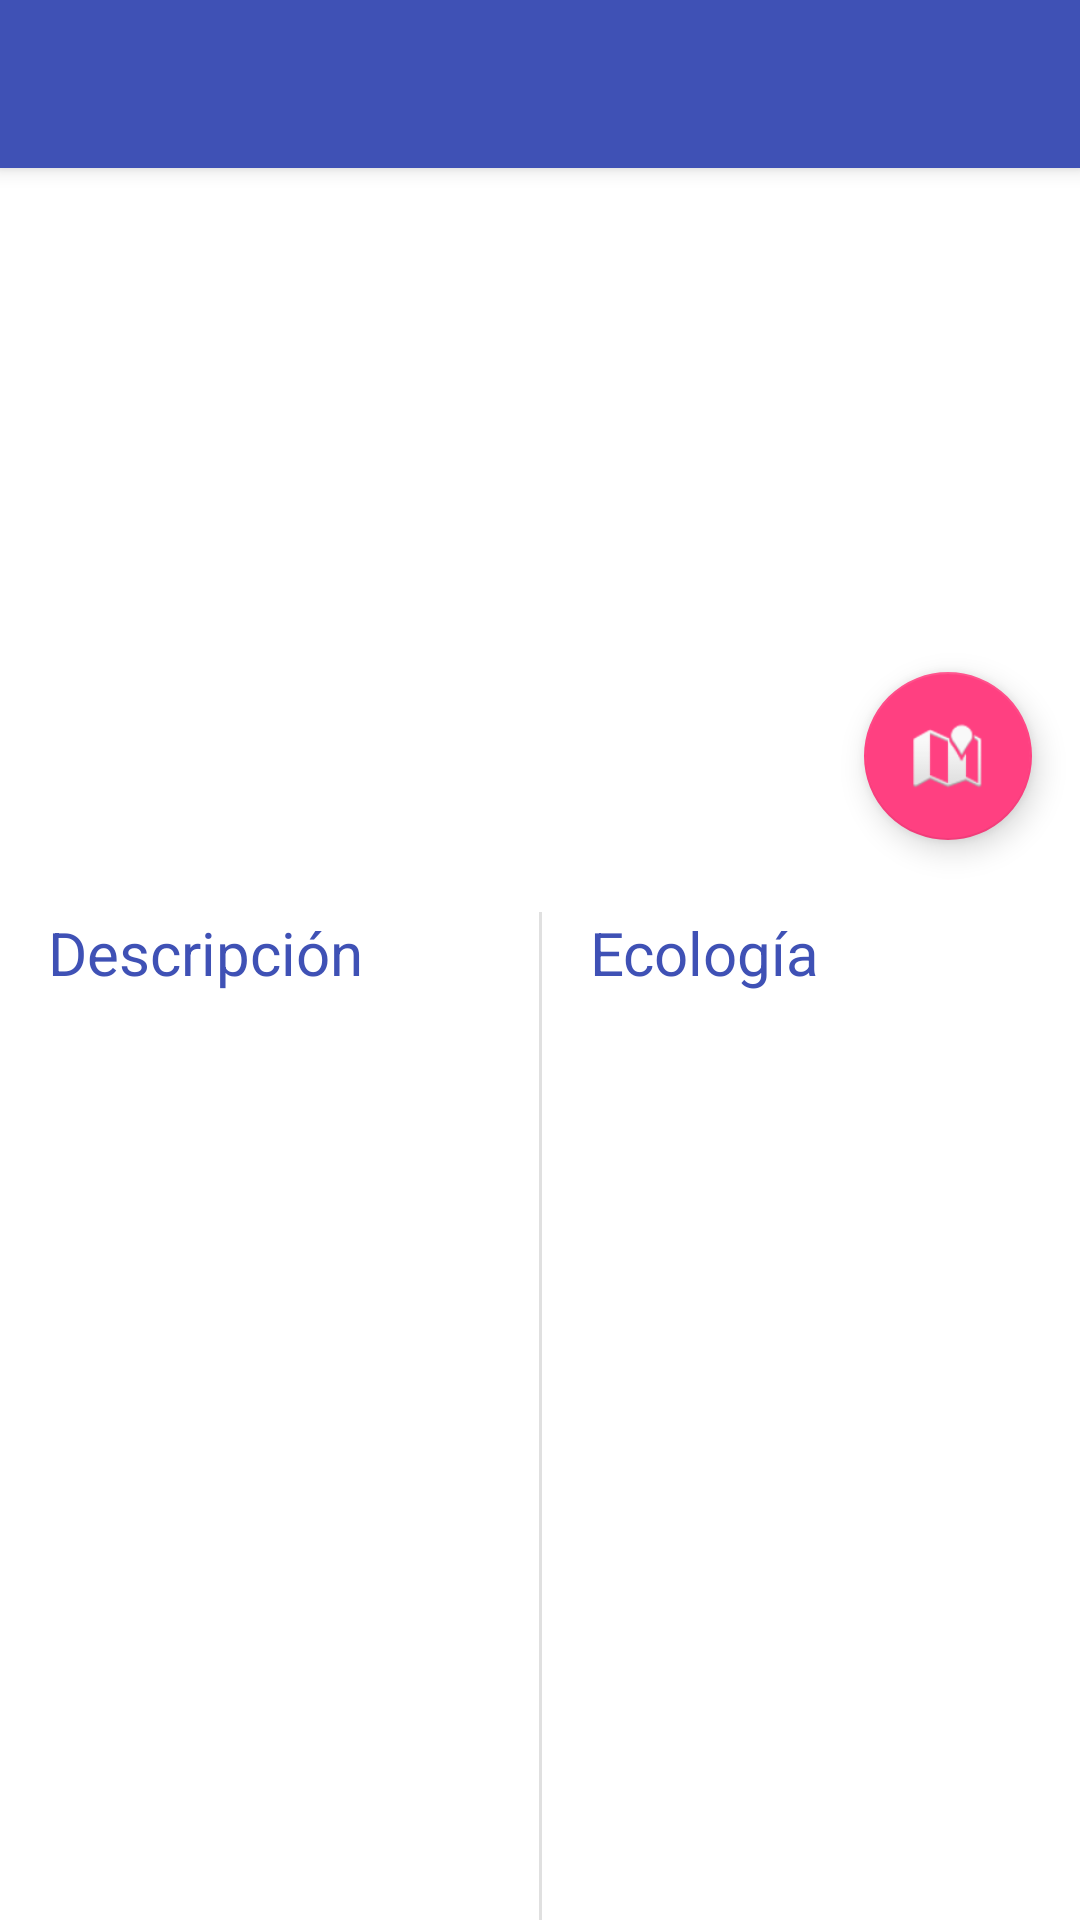

Here is an Android app screen rendered from its layout file. Give the layout XML and the strings, colors and styles it references.
<!-- AndroidManifest.xml: application theme AppTheme.NoActionBar -->
<!-- res/layout/activity_anemonas.xml -->
<?xml version="1.0" encoding="utf-8"?>
<android.support.v4.widget.DrawerLayout xmlns:android="http://schemas.android.com/apk/res/android"
    xmlns:app="http://schemas.android.com/apk/res-auto"
    xmlns:tools="http://schemas.android.com/tools"
    android:id="@+id/drawer_layout"
    android:layout_width="match_parent"
    android:layout_height="match_parent"
    android:fitsSystemWindows="true"
    tools:openDrawer="start">

    <android.support.design.widget.CoordinatorLayout xmlns:android="http://schemas.android.com/apk/res/android"
        xmlns:app="http://schemas.android.com/apk/res-auto"
        xmlns:tools="http://schemas.android.com/tools"
        android:layout_width="match_parent"
        android:layout_height="match_parent"
        android:fitsSystemWindows="true"
        tools:context="tfg.uniovi.es.guiaintermareal.MainActivity">

        <android.support.design.widget.AppBarLayout
            android:layout_width="match_parent"
            android:layout_height="wrap_content"
            android:theme="@style/AppTheme.AppBarOverlay">

            <android.support.v7.widget.Toolbar
                android:id="@+id/toolbar"
                android:layout_width="match_parent"
                android:layout_height="?attr/actionBarSize"/>

        </android.support.design.widget.AppBarLayout>

        <include layout="@layout/content_anemonas" />

    </android.support.design.widget.CoordinatorLayout>

    <android.support.design.widget.NavigationView
        android:id="@+id/nav_view"
        android:layout_width="wrap_content"
        android:layout_height="match_parent"
        android:layout_gravity="start"
        android:fitsSystemWindows="true"
        app:headerLayout="@layout/nav_header_main"
        app:menu="@menu/activity_main_drawer" />

</android.support.v4.widget.DrawerLayout>
<!-- res/layout/content_anemonas.xml (included above) -->
<?xml version="1.0" encoding="utf-8"?>
<LinearLayout xmlns:android="http://schemas.android.com/apk/res/android"
    xmlns:app="http://schemas.android.com/apk/res-auto"
    xmlns:tools="http://schemas.android.com/tools"
    android:orientation="vertical"
    android:id="@+id/content_anemonas"
    android:layout_width="match_parent"
    android:layout_height="match_parent"
    app:layout_behavior="@string/appbar_scrolling_view_behavior"
    tools:context="tfg.uniovi.es.guiaintermareal.ui.AnemonasActivity"
    tools:showIn="@layout/activity_anemonas">

    <RelativeLayout
        android:layout_width="match_parent"
        android:layout_height="@dimen/imageDetailHeight_landscape"
        android:layout_marginBottom="@dimen/contentMarginBottom">

        <ImageView
            android:id="@+id/vImage"
            android:layout_width="match_parent"
            android:layout_height="@dimen/imageDetailHeight_landscape"
            android:scaleType="fitXY"
            android:layout_alignParentLeft="true"
            android:layout_alignParentRight="true" />

        <TextView
            android:id="@+id/vTitle"
            android:layout_width="wrap_content"
            android:layout_height="wrap_content"
            android:textStyle="bold"
            android:layout_centerInParent="true"
            android:layout_centerHorizontal="true"
            android:textSize="@dimen/titleTextSize"
            android:textColor="@android:color/white"/>

        <android.support.design.widget.FloatingActionButton
            android:id="@+id/fab"
            android:layout_width="match_parent"
            android:layout_height="wrap_content"
            android:layout_margin="@dimen/fab_margin"
            android:layout_alignRight="@id/vImage"
            android:layout_alignBottom="@id/vImage"
            app:srcCompat="@android:drawable/ic_dialog_map" />

    </RelativeLayout>

    <ScrollView xmlns:android="http://schemas.android.com/apk/res/android"
        android:layout_width="match_parent"
        android:layout_height="match_parent"
        android:fillViewport="true">

        <LinearLayout
            android:layout_width="match_parent"
            android:layout_height="wrap_content"
            android:orientation="horizontal"
            android:divider="?android:dividerVertical"
            android:baselineAligned="false"
            android:showDividers="middle">

            <LinearLayout
                android:layout_weight="1"
                android:layout_width="match_parent"
                android:layout_height="wrap_content"
                android:orientation="vertical"
                android:paddingLeft="@dimen/contentPadding"
                android:paddingRight="@dimen/paddingExt"
                android:paddingBottom="@dimen/paddingExt">

                <TextView
                    android:id="@+id/vDescriptionLabel"
                    android:layout_width="wrap_content"
                    android:layout_height="wrap_content"
                    android:text="@string/descriptionLabel"
                    android:textColor="@color/colorPrimary"
                    android:textSize="@dimen/subcategoriesTextSize"/>

                <TextView
                    android:id="@+id/vDescription"
                    android:layout_width="wrap_content"
                    android:layout_height="wrap_content" />

            </LinearLayout>

            <LinearLayout
                android:layout_weight="1"
                android:layout_width="match_parent"
                android:layout_height="wrap_content"
                android:orientation="vertical"
                android:paddingLeft="@dimen/contentPadding"
                android:paddingRight="@dimen/paddingExt"
                android:paddingBottom="@dimen/paddingExt">

                <TextView
                    android:id="@+id/vEcologyLabel"
                    android:layout_width="wrap_content"
                    android:layout_height="wrap_content"
                    android:text="@string/ecologyLabel"
                    android:textColor="@color/colorPrimary"
                    android:textSize="@dimen/subcategoriesTextSize"/>

                <TextView
                    android:id="@+id/vEcology"
                    android:layout_width="wrap_content"
                    android:layout_height="wrap_content" />

            </LinearLayout>
        </LinearLayout>
    </ScrollView>
</LinearLayout>
<!-- res/layout/nav_header_main.xml (included above) -->
<?xml version="1.0" encoding="utf-8"?>
<LinearLayout xmlns:android="http://schemas.android.com/apk/res/android"
    android:layout_width="match_parent"
    android:layout_height="@dimen/nav_header_height"
    android:background="@mipmap/background_drawer"
    android:gravity="center_vertical"
    android:orientation="vertical"
    android:paddingBottom="@dimen/activity_vertical_margin"
    android:paddingLeft="@dimen/activity_horizontal_margin"
    android:paddingRight="@dimen/activity_horizontal_margin"
    android:paddingTop="@dimen/activity_vertical_margin"
    android:theme="@style/ThemeOverlay.AppCompat.Dark">

    <TextView
        android:id="@+id/appName"
        android:layout_width="match_parent"
        android:layout_height="wrap_content"
        android:paddingTop="@dimen/nav_header_vertical_spacing"
        android:text="@string/full_app_name"
        android:textAppearance="@style/TextAppearance.AppCompat.Body1"
        android:textStyle="bold"
        android:textAlignment="center"
        android:textSize="20sp" />

</LinearLayout>
<!-- resources referenced by this layout -->
<resources>
  <color name="colorPrimary">#3f51b5</color>
  <dimen name="activity_horizontal_margin">10dp</dimen>
  <dimen name="activity_vertical_margin">10dp</dimen>
  <dimen name="contentMarginBottom">8dp</dimen>
  <dimen name="contentPadding">16dp</dimen>
  <dimen name="fab_margin">16dp</dimen>
  <dimen name="imageDetailHeight_landscape">240dp</dimen>
  <dimen name="nav_header_height">220dp</dimen>
  <dimen name="nav_header_vertical_spacing">16dp</dimen>
  <dimen name="paddingExt">8dp</dimen>
  <dimen name="subcategoriesTextSize">20sp</dimen>
  <dimen name="titleTextSize">34sp</dimen>
  <!-- mipmap background_drawer: png bitmap (mipmap-mdpi, 591375 bytes) -->
  <string name="descriptionLabel">Descripción</string>
  <string name="ecologyLabel">Ecología</string>
  <string name="full_app_name">Guía de fauna y flora del intermareal rocoso cantábrico</string>
  <style name="AppTheme.AppBarOverlay" parent="ThemeOverlay.AppCompat.Dark.ActionBar" />
  <style name="AppTheme.NoActionBar">
          <item name="windowActionBar">false</item>
          <item name="windowNoTitle">true</item>
      </style>
</resources>
